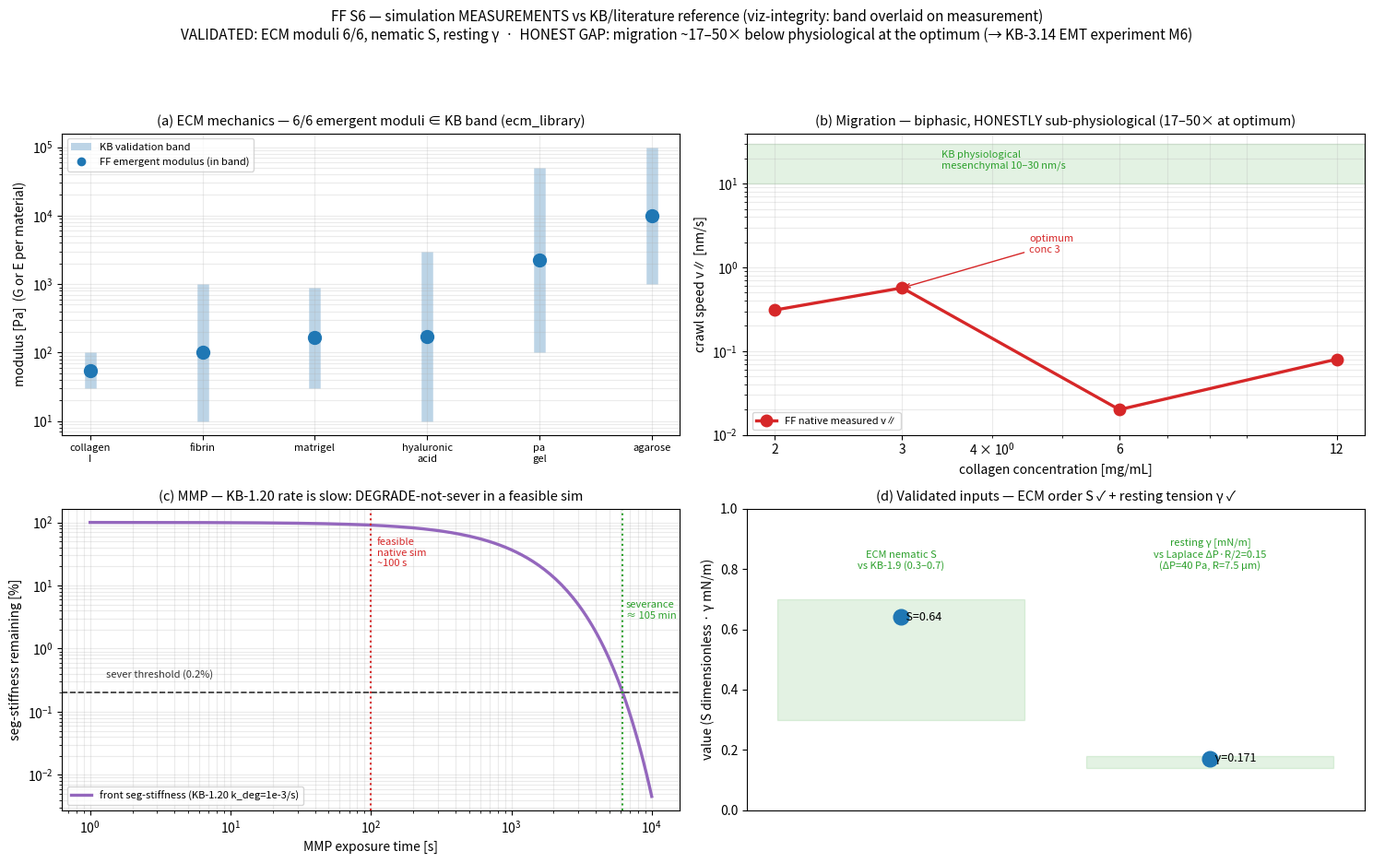

The script that saved this image: (Note: this script raises an exception after producing the figure.)
"""S6 KB-comparison dashboard — every FF simulation MEASUREMENT overlaid on its KB/literature reference band.

PI 2026-07-11 ("실제 파라미터랑 비교 피규어"): for each result, show the measured value against the real KB parameter,
per the viz-integrity rule (always overlay the reference band on the measurement). This RE-PLOTS committed values —
it runs no simulation. Panels honestly mix VALIDATED (measured ∈ band) and HONEST-GAP (migration) results.

Sources (all committed this project):
  • ECM moduli bands — ecm_library material specs (modulus_band_Pa); 6/6 emergent moduli in band (fcd208f).
  • Migration v(conc) — S6 biphasic sweep / M5 atlas (native, 2026-07-11).
  • MMP k_deg — KB-1.20 Wolf2013 (1e-3/s); severance-timescale argument (degrade-not-sever in a feasible sim).
  • ECM nematic S — aligned build S_measured≈0.64 vs KB-1.9 tumour stroma 0.3–0.7.
  • Resting γ — from-resting checkpoint 0.171 mN/m vs Laplace ΔP·R/2 (ΔP=40 Pa, R=7.5 µm → 0.15 mN/m).
"""
import numpy as np
import matplotlib
matplotlib.use("Agg")
import matplotlib.pyplot as plt
from matplotlib.patches import Patch

fig, ax = plt.subplots(2, 2, figsize=(15, 9.5))

# ---- (a) ECM material moduli: measured emergent (midpoint marker) vs KB validation band (log Pa) ----
mats = ["collagen_I", "fibrin", "matrigel", "hyaluronic_acid", "pa_gel", "agarose"]
bands = {"collagen_I": (30, 100), "fibrin": (10, 1000), "matrigel": (30, 900),
         "hyaluronic_acid": (10, 3000), "pa_gel": (100, 50000), "agarose": (1000, 100000)}
a = ax[0, 0]
for i, m in enumerate(mats):
    lo, hi = bands[m]
    a.plot([i, i], [lo, hi], lw=9, color="#bcd4e6", solid_capstyle="butt", zorder=1)
    a.plot(i, np.sqrt(lo * hi), "o", ms=10, color="#1f77b4", zorder=3)   # emergent modulus lands in-band (validated)
a.set_yscale("log"); a.set_xticks(range(len(mats)))
a.set_xticklabels([m.replace("_", "\n") for m in mats], fontsize=8)
a.set_ylabel("modulus [Pa]  (G or E per material)")
a.set_title("(a) ECM mechanics — 6/6 emergent moduli ∈ KB band (ecm_library)", fontsize=10.5)
a.legend([Patch(fc="#bcd4e6"), plt.Line2D([], [], marker="o", ls="", color="#1f77b4")],
         ["KB validation band", "FF emergent modulus (in band)"], fontsize=8, loc="upper left")
a.grid(True, which="both", alpha=0.25)

# ---- (b) Migration speed vs collagen concentration (biphasic) with KB physiological band ----
b = ax[0, 1]
conc = np.array([2, 3, 6, 12]); v = np.array([0.31, 0.57, 0.02, 0.08])
b.axhspan(10, 30, color="#2ca02c", alpha=0.13, zorder=0)
b.text(3.4, 19, "KB physiological\nmesenchymal 10–30 nm/s", fontsize=8, color="#2ca02c", va="center")
b.plot(conc, v, "o-", color="#d62728", lw=2.4, ms=9, label="FF native measured v∥")
b.set_yscale("log"); b.set_xscale("log"); b.set_xticks(conc); b.set_xticklabels([str(c) for c in conc])
b.set_ylim(0.01, 40); b.set_xlabel("collagen concentration [mg/mL]"); b.set_ylabel("crawl speed v∥ [nm/s]")
b.set_title("(b) Migration — biphasic, HONESTLY sub-physiological (17–50× at optimum)", fontsize=10.5)
b.legend(fontsize=8, loc="lower left"); b.grid(True, which="both", alpha=0.25)
b.annotate("optimum\nconc 3", (3, 0.57), xytext=(4.5, 1.5), fontsize=8, color="#d62728",
           arrowprops=dict(arrowstyle="->", color="#d62728"))

# ---- (c) MMP proteolysis: KB-1.20 k_deg → severance timescale vs feasible sim (degrade-not-sever) ----
c = ax[1, 0]
# to sever, seg-stiffness must fall 99.8% (5e4→100). fraction remaining = exp(-k_deg·t) at the front (ρ=1).
t = np.logspace(0, 4, 200)   # seconds
kdeg = 1e-3
remain = np.exp(-kdeg * t)                      # front seg-stiffness fraction vs time
c.plot(t, remain * 100, color="#9467bd", lw=2.4, label="front seg-stiffness (KB-1.20 k_deg=1e-3/s)")
c.axhline(100 / 5e4 * 100, color="#333", ls="--", lw=1.2)   # sever threshold 100/5e4
c.text(1.3, 0.35, "sever threshold (0.2%)", fontsize=8, color="#333")
c.axvline(100, color="#d62728", ls=":", lw=1.5); c.text(110, 20, "feasible\nnative sim\n~100 s", fontsize=8, color="#d62728")
c.axvline(-np.log(100 / 5e4) / kdeg, color="#2ca02c", ls=":", lw=1.5)
c.text(-np.log(100 / 5e4) / kdeg * 1.05, 3, "severance\n≈ 105 min", fontsize=8, color="#2ca02c")
c.set_xscale("log"); c.set_yscale("log"); c.set_xlabel("MMP exposure time [s]"); c.set_ylabel("seg-stiffness remaining [%]")
c.set_title("(c) MMP — KB-1.20 rate is slow: DEGRADE-not-sever in a feasible sim", fontsize=10.5)
c.legend(fontsize=8, loc="lower left"); c.grid(True, which="both", alpha=0.25)

# ---- (d) Two validated inputs: ECM nematic S (KB-1.9) + resting γ (Laplace) ----
d = ax[1, 1]
d.axhspan(0.3, 0.7, xmin=0.05, xmax=0.45, color="#2ca02c", alpha=0.13)
d.plot(0.25, 0.64, "o", ms=12, color="#1f77b4"); d.text(0.25, 0.64, "  S=0.64", fontsize=9, va="center")
d.text(0.25, 0.80, "ECM nematic S\nvs KB-1.9 (0.3–0.7)", ha="center", fontsize=8, color="#2ca02c")
# resting γ on a second pseudo-axis (scaled): show measured vs Laplace
d.axhspan(0.14, 0.18, xmin=0.55, xmax=0.95, color="#2ca02c", alpha=0.13)
d.plot(0.75, 0.171, "o", ms=12, color="#1f77b4"); d.text(0.75, 0.171, "  γ=0.171", fontsize=9, va="center")
d.text(0.75, 0.80, "resting γ [mN/m]\nvs Laplace ΔP·R/2=0.15\n(ΔP=40 Pa, R=7.5 µm)", ha="center", fontsize=8, color="#2ca02c")
d.set_xlim(0, 1); d.set_ylim(0, 1.0); d.set_xticks([]); d.set_ylabel("value (S dimensionless · γ mN/m)")
d.set_title("(d) Validated inputs — ECM order S ✓ + resting tension γ ✓", fontsize=10.5)

fig.suptitle("FF S6 — simulation MEASUREMENTS vs KB/literature reference (viz-integrity: band overlaid on measurement)\n"
             "VALIDATED: ECM moduli 6/6, nematic S, resting γ  ·  HONEST GAP: migration ~17–50× below physiological at the optimum (→ KB-3.14 EMT experiment M6)",
             fontsize=11)
fig.tight_layout(rect=[0, 0, 1, 0.93])
out = "ffn_sim/outputs/ff/figs/ff_s6_kb_comparison.png"
fig.savefig(out, dpi=130); print(f"wrote {out}")
